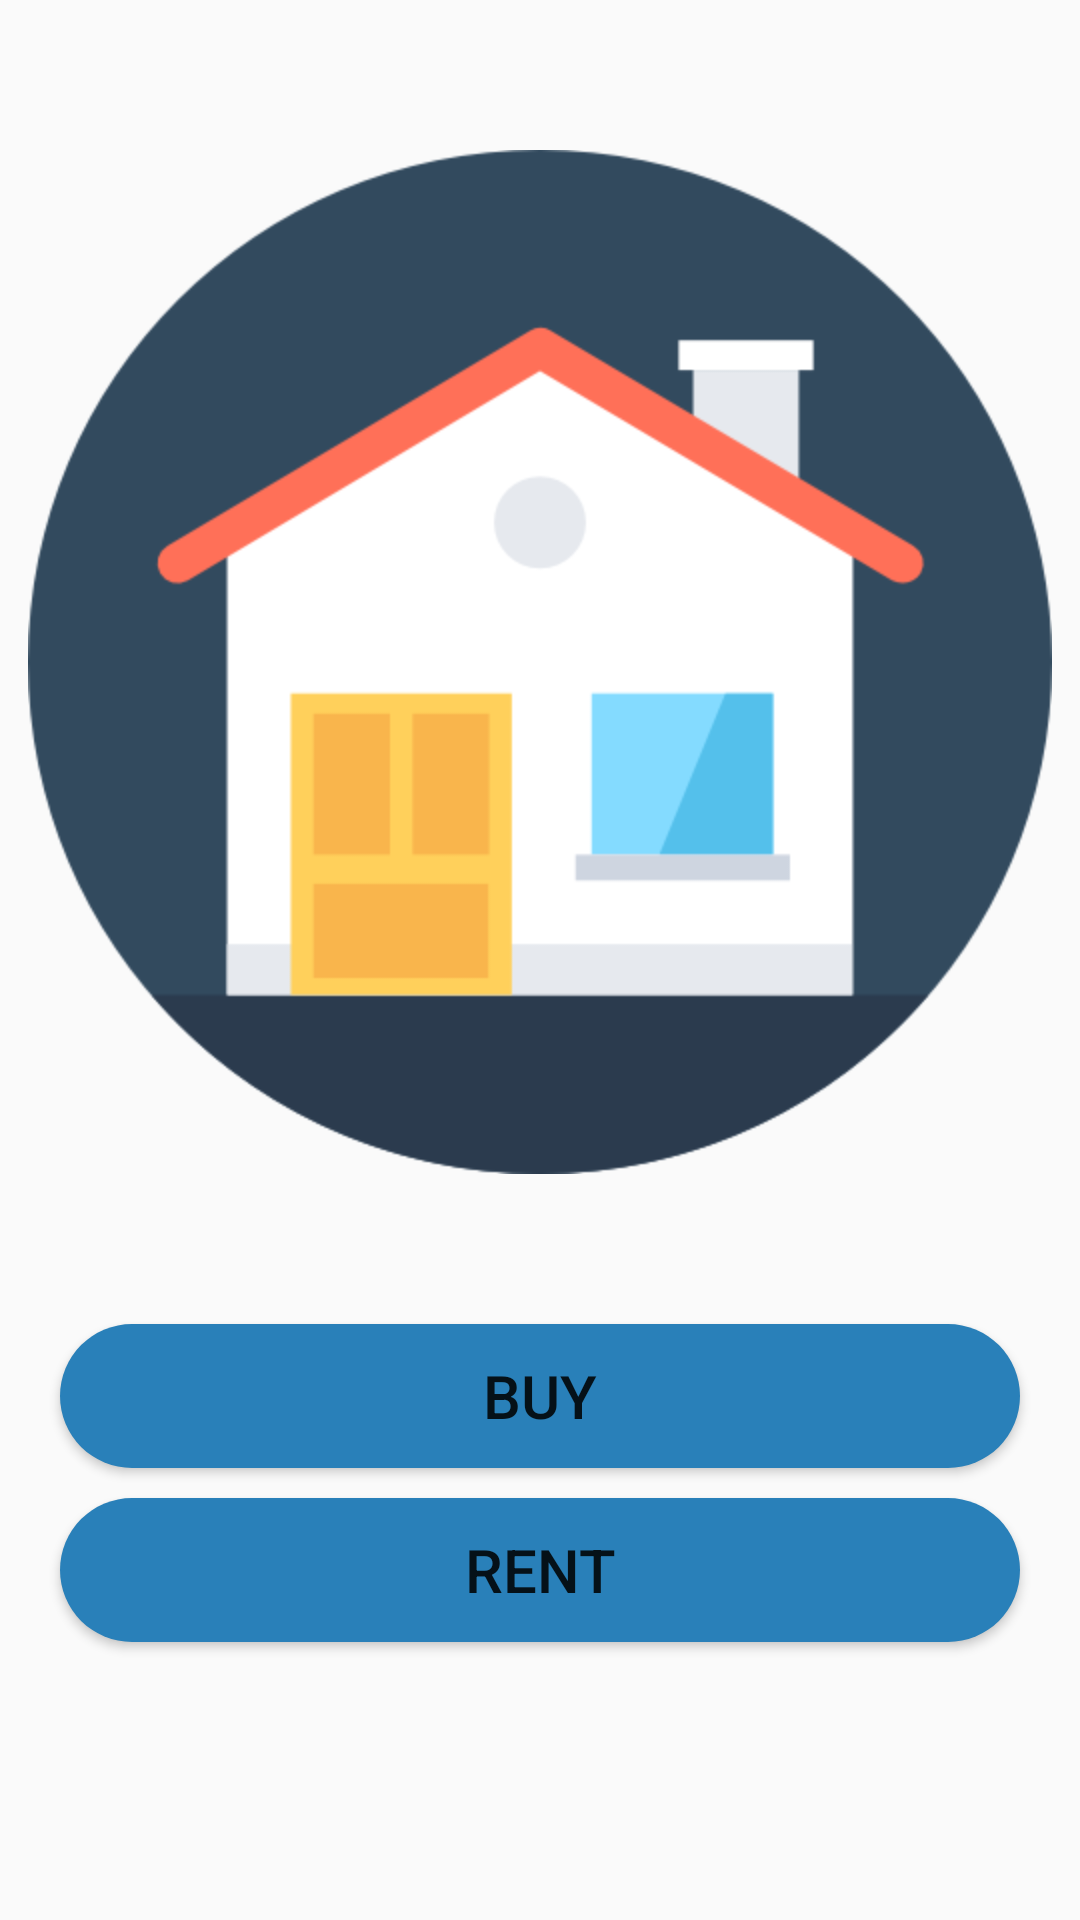

Android layout source for this screen:
<!-- AndroidManifest.xml: application theme Theme.Temax -->
<!-- res/layout/activity_student_sell_or_rent.xml -->
<?xml version="1.0" encoding="utf-8"?>
<LinearLayout xmlns:android="http://schemas.android.com/apk/res/android"
    xmlns:app="http://schemas.android.com/apk/res-auto"
    xmlns:tools="http://schemas.android.com/tools"
    android:layout_width="match_parent"
    android:layout_height="match_parent"
    tools:context=".StudentSellOrRent"
    android:orientation="vertical">

    <ImageView
        android:layout_width="wrap_content"
        android:layout_height="wrap_content"
        android:layout_gravity="center"
        android:layout_marginTop="50dp"
        android:scaleType="centerCrop"
        android:src="@mipmap/house"
        />

    <Button
        android:layout_width="match_parent"
        android:layout_height="wrap_content"
        android:text="Buy"
        android:textSize="20dp"
        android:layout_marginTop="50dp"
        android:layout_marginRight="20dp"
        android:layout_marginLeft="20dp"
        android:background="@drawable/custom_background_button_color"/>

    <Button
        android:layout_width="match_parent"
        android:layout_height="wrap_content"
        android:text="Rent"
        android:textSize="20dp"
        android:layout_marginTop="10dp"
        android:layout_marginRight="20dp"
        android:layout_marginLeft="20dp"
        android:background="@drawable/custom_background_button_color"/>


</LinearLayout>
<!-- resources referenced by this layout -->
<resources>
  <!-- drawable custom_background_button_color (drawable) -->
  <?xml version="1.0" encoding="utf-8"?>
  <shape xmlns:android="http://schemas.android.com/apk/res/android">
      <corners android:radius="32dp"/>
      <solid android:color="@color/custom_button_color"/> 
  </shape>
  <!-- mipmap house: png bitmap (mipmap-hdpi, 20132 bytes) -->
  <style name="Theme.Temax" parent="Base.Theme.Temax" />
  <color name="custom_button_color">#2980b9</color>
  <style name="Base.Theme.Temax" parent="Theme.AppCompat.Light.NoActionBar">
          
          
      </style>
</resources>
